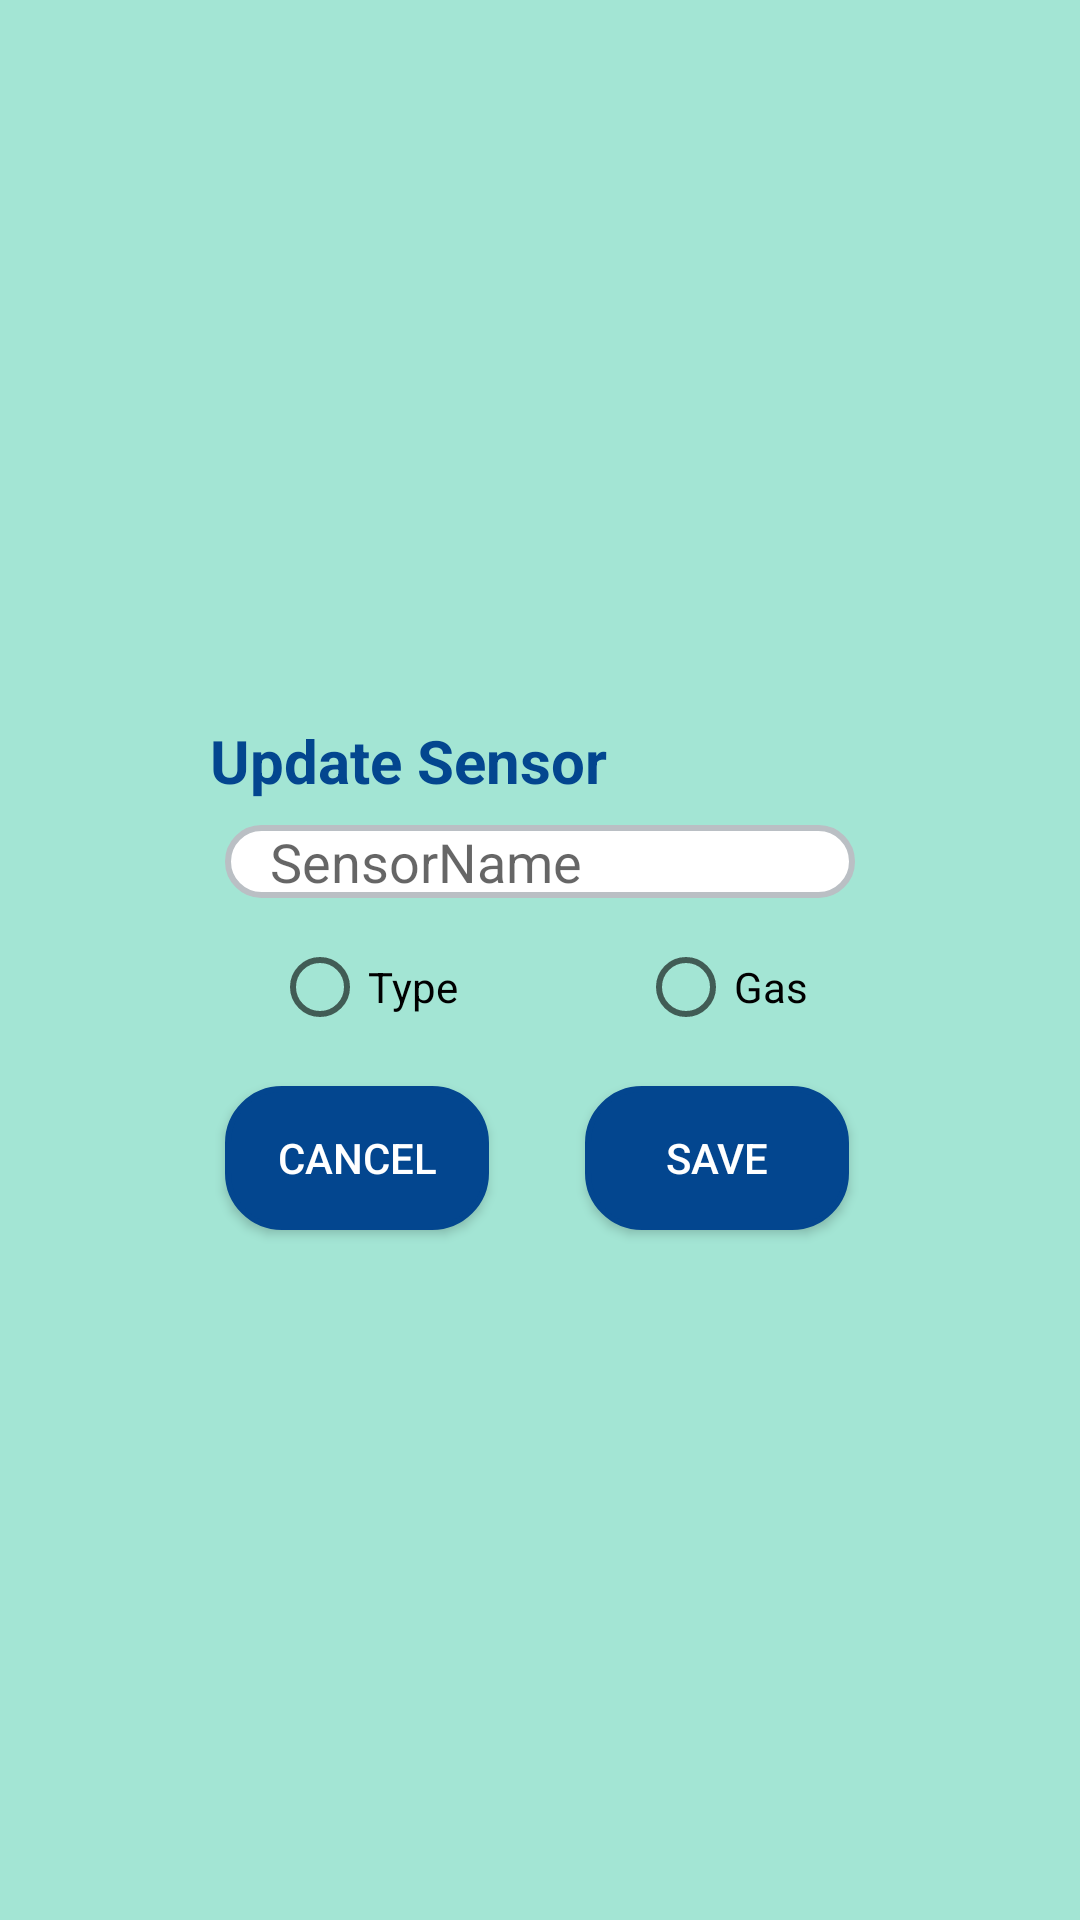

Write the Android layout XML for this screen, with the resource values it uses.
<!-- AndroidManifest.xml: application theme LightMode -->
<!-- res/layout/dialog_update_sensor.xml -->
<?xml version="1.0" encoding="utf-8"?>
<RelativeLayout xmlns:android="http://schemas.android.com/apk/res/android"
    android:layout_width="match_parent"
    android:layout_height="match_parent"
    android:background="?attr/colorPrimary">

    <RelativeLayout
        android:layout_centerHorizontal="true"
        android:layout_centerVertical="true"
        android:layout_width="250dp"
        android:layout_height="200dp" >

        <TextView
            android:id="@+id/update_sensor_title"
            android:layout_width="match_parent"
            android:layout_height="wrap_content"
            android:padding="15dp"
            android:layout_marginVertical="5dp"
            android:text="@string/update_sensor_info"
            android:textColor="?attr/colorAccent"
            android:textSize="20dp"
            android:textStyle="bold" />

        <EditText
            android:id="@+id/sensorName"
            android:layout_width="wrap_content"
            android:layout_height="wrap_content"
            android:layout_marginStart="20dp"
            android:layout_marginEnd="20dp"
            android:layout_marginTop="55dp"
            android:ems="16"
            android:maxLength="10"
            android:hint="@string/sensorname"
            android:autofillHints="name"
            android:inputType="textShortMessage"
            android:background="@drawable/input_styles"
            android:paddingHorizontal="15dp"/>

        <RadioGroup
            android:id="@+id/sensorOptions"
            android:layout_width="match_parent"
            android:layout_height="wrap_content"
            android:layout_marginLeft="20dp"
            android:layout_marginTop="85dp"
            android:layout_marginRight="20dp"
            android:orientation="horizontal"
            android:gravity="center">

            <RadioButton
                android:id="@+id/typeOutput"
                android:layout_marginEnd="60dp"
                android:layout_width="wrap_content"
                android:layout_height="wrap_content"
                android:text="@string/type"
                android:textColor="?attr/colorOnSecondary"
                />

            <RadioButton
                android:id="@+id/gasOutput"
                android:layout_width="wrap_content"
                android:layout_height="wrap_content"
                android:textColor="?attr/colorOnSecondary"
                android:text="@string/gas"/>

        </RadioGroup>

        <android.widget.Button
            android:layout_width="wrap_content"
            android:layout_height="wrap_content"
            android:id="@+id/save_add_device_button"
            android:text="@string/save"
            android:textSize="14sp"
            android:layout_alignParentBottom="true"
            android:layout_alignParentStart="true"
            android:layout_marginStart="140dp"
            android:layout_marginEnd="20dp"
            android:background="@drawable/button_custom"
            android:textColor="@color/white"
            android:layout_marginVertical="10dp"/>

        <android.widget.Button
            android:id="@+id/cancel_add_device_button"
            android:layout_width="wrap_content"
            android:layout_height="wrap_content"
            android:layout_alignParentStart="true"
            android:layout_alignParentBottom="true"
            android:layout_marginStart="20dp"
            android:text="@android:string/cancel"
            android:textSize="14sp"
            android:background="@drawable/button_custom"
            android:textColor="@color/white"
            android:layout_marginVertical="10dp"/>

    </RelativeLayout>

</RelativeLayout>
<!-- resources referenced by this layout -->
<resources>
  <color name="white">#FFFFFFFF</color>
  <!-- drawable button_custom (drawable) -->
  <?xml version="1.0" encoding="utf-8"?>
  <shape xmlns:android="http://schemas.android.com/apk/res/android">
      <corners
          android:radius="18dp"/>
      <solid
          android:color="?attr/colorOnBackground"/>
      <stroke
          android:width="2dp"
          android:color="?attr/colorOnBackground"/>
  </shape>
  <!-- drawable input_styles (drawable) -->
  <?xml version="1.0" encoding="utf-8"?>
  <selector xmlns:android="http://schemas.android.com/apk/res/android">
      
      <item
          android:state_focused="false">
          <shape>
              <solid android:color="#FFF"/>
              <corners
                  android:radius="18dp"/>
              <stroke
                  android:width="2dp"
                  android:color="@color/input_border"/>
          </shape>
      </item>
  
      
      <item
          android:drawable="@drawable/selected_input_styles"
          android:state_focused="true"/>
  </selector>
  <string name="gas">Gas</string>
  <string name="save">SAVE</string>
  <string name="sensorname">SensorName</string>
  <string name="type">Type</string>
  <string name="update_sensor_info">Update Sensor</string>
  <style name="LightMode" parent="Theme.MaterialComponents.DayNight.DarkActionBar">
          
          <item name="colorPrimary">@color/g_guard_theme</item>
          <item name="colorPrimaryVariant">@color/g_guard_banner</item>
          <item name="colorOnPrimary">@color/g_guard_font</item>
          
          <item name="colorSecondary">@color/g_guard_theme</item>
          <item name="colorSecondaryVariant">@color/blue</item>
          <item name="colorOnSecondary">@color/black</item>
          <item name="colorAccent">@color/g_guard_font</item>
          <item name="colorOnBackground">@color/g_guard_font</item>
          
          <item name="android:statusBarColor" tools:targetApi="l">?attr/colorPrimaryVariant</item>
          
          <item name="windowNoTitle">true</item>
          <item name="windowActionBar">false</item>
      </style>
  <color name="input_border">#BABFC4</color>
  <!-- drawable selected_input_styles (drawable) -->
  <?xml version="1.0" encoding="utf-8"?>
  <layer-list xmlns:android="http://schemas.android.com/apk/res/android">
      <item>
          <shape>
              <solid
                  android:color="#D3E5F2"/>
              <corners
                  android:radius="18dp"/>
          </shape>
      </item>
      
      <item>
          <shape>
              <solid
                  android:color="@color/white"/>
              <corners
                  android:radius="18dp"/>
              <stroke
                  android:width="2dp"
                  android:color="#61ADE8"/>
          </shape>
      </item>
  </layer-list>
  <color name="g_guard_theme">#A3E5D4</color>
  <color name="g_guard_banner">#47CAA8</color>
  <color name="g_guard_font">#03468F</color>
  <color name="blue">#0000FF</color>
  <color name="black">#FF000000</color>
</resources>
